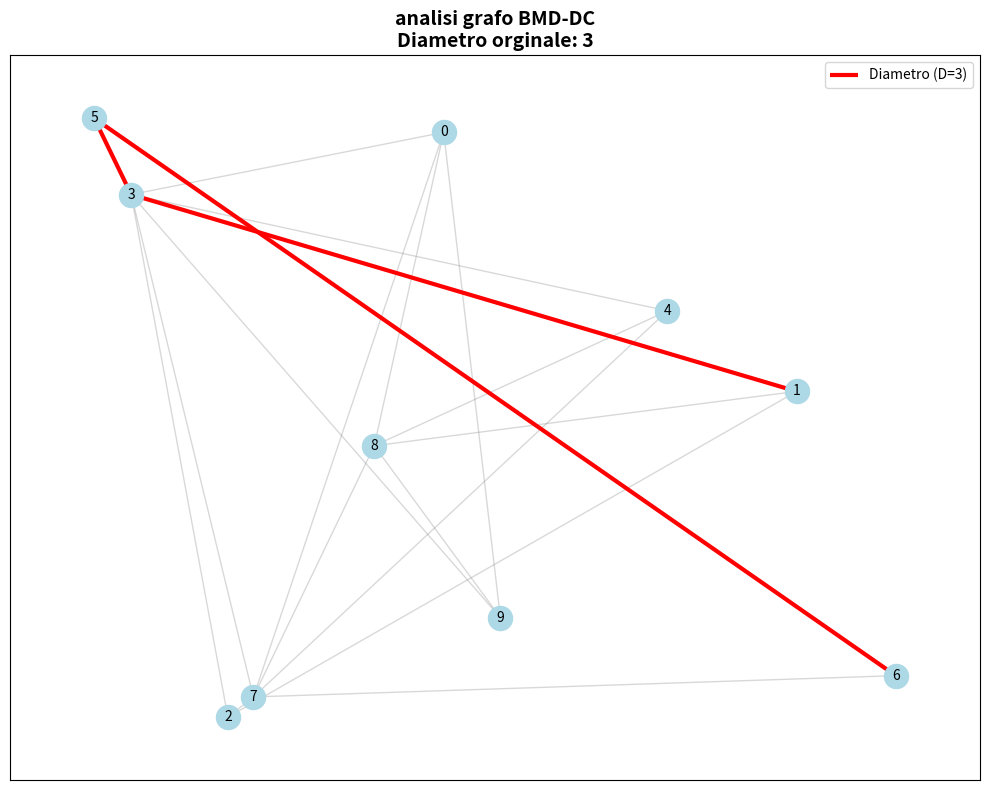

The matplotlib source for this figure:
import networkx as nx
import matplotlib.pyplot as plt
import numpy as np
import random

class GraphManager:
    def __init__(self, directed=False):
        self.directed = directed
        self.G = nx.DiGraph() if directed else nx.Graph()
    
    def generate_random_with_coords(self, n, p, seed=42):
        random.seed(seed)
        np.random.seed(seed)
        self.G = nx.fast_gnp_random_graph(n, p, seed=seed, directed=self.directed)

        if not self.directed:
            while not nx.is_connected(self.G):
                components = list(nx.connected_components(self.G))
                u = random.choice(list(components[0]))
                v = random.choice(list(random.choice(components[1:])))
                self.G.add_edge(u, v)

        for node in self.G.nodes():
            self.G.nodes[node]['pos'] = (np.random.uniform(0, 100), np.random.uniform(0, 100))

    def draw_diameter(self, ax, pos):
        """
        Evidenzia il diametro del grafo.
        Ritorna il valore del diametro calcolato.
        """
        if self.directed or not nx.is_connected(self.G):
            print("Il diametro è calcolabile solo per grafi non orientati e connessi.")
            return 0

        # Calcolo del diametro (massima distanza tra coppie)
        d_value = nx.diameter(self.G)
        
        # Trova i nodi periferici (eccentricità = diametro)
        perc = nx.periphery(self.G)
        u = perc[0]
        diameter_edges = []
        
        for v in perc:
            if nx.shortest_path_length(self.G, u, v) == d_value:
                path = nx.shortest_path(self.G, u, v)
                diameter_edges = list(zip(path, path[1:]))
                break
        
        # Evidenzia gli archi in rosso
        if diameter_edges:
            nx.draw_networkx_edges(
                self.G, pos, edgelist=diameter_edges, 
                edge_color='red', width=3, label=f"Diametro (D={d_value})", ax=ax
            )
        return d_value

    def visualize(self, title="analisi grafo BMD-DC", show_diameter=False):
        """
        Visualizza il grafo. Se show_diameter è True, viene evidenziato il diametro
        """
        pos = nx.get_node_attributes(self.G, 'pos')
        fig, ax = plt.subplots(figsize=(10, 8))

        # Disegno base (nodi e archi grigi trasparenti)
        nx.draw_networkx_edges(self.G, pos, edge_color='gray', alpha=0.3, ax=ax)
        nx.draw_networkx_nodes(self.G, pos, node_color='lightblue', node_size=300, ax=ax)
        nx.draw_networkx_labels(self.G, pos, font_size=10, ax=ax)

        d_text = ""
        if show_diameter:
            d_val = self.draw_diameter(ax, pos)
            d_text = f"\nDiametro orginale: {d_val}"
            ax.legend()

        ax.set_title(title + d_text, fontsize=14, fontweight='bold')
        plt.tight_layout()
        plt.show()

if __name__ == "__main__":
    gm = GraphManager(directed=False)
    gm.generate_random_with_coords(10, 0.3)
    gm.visualize(show_diameter=True)
